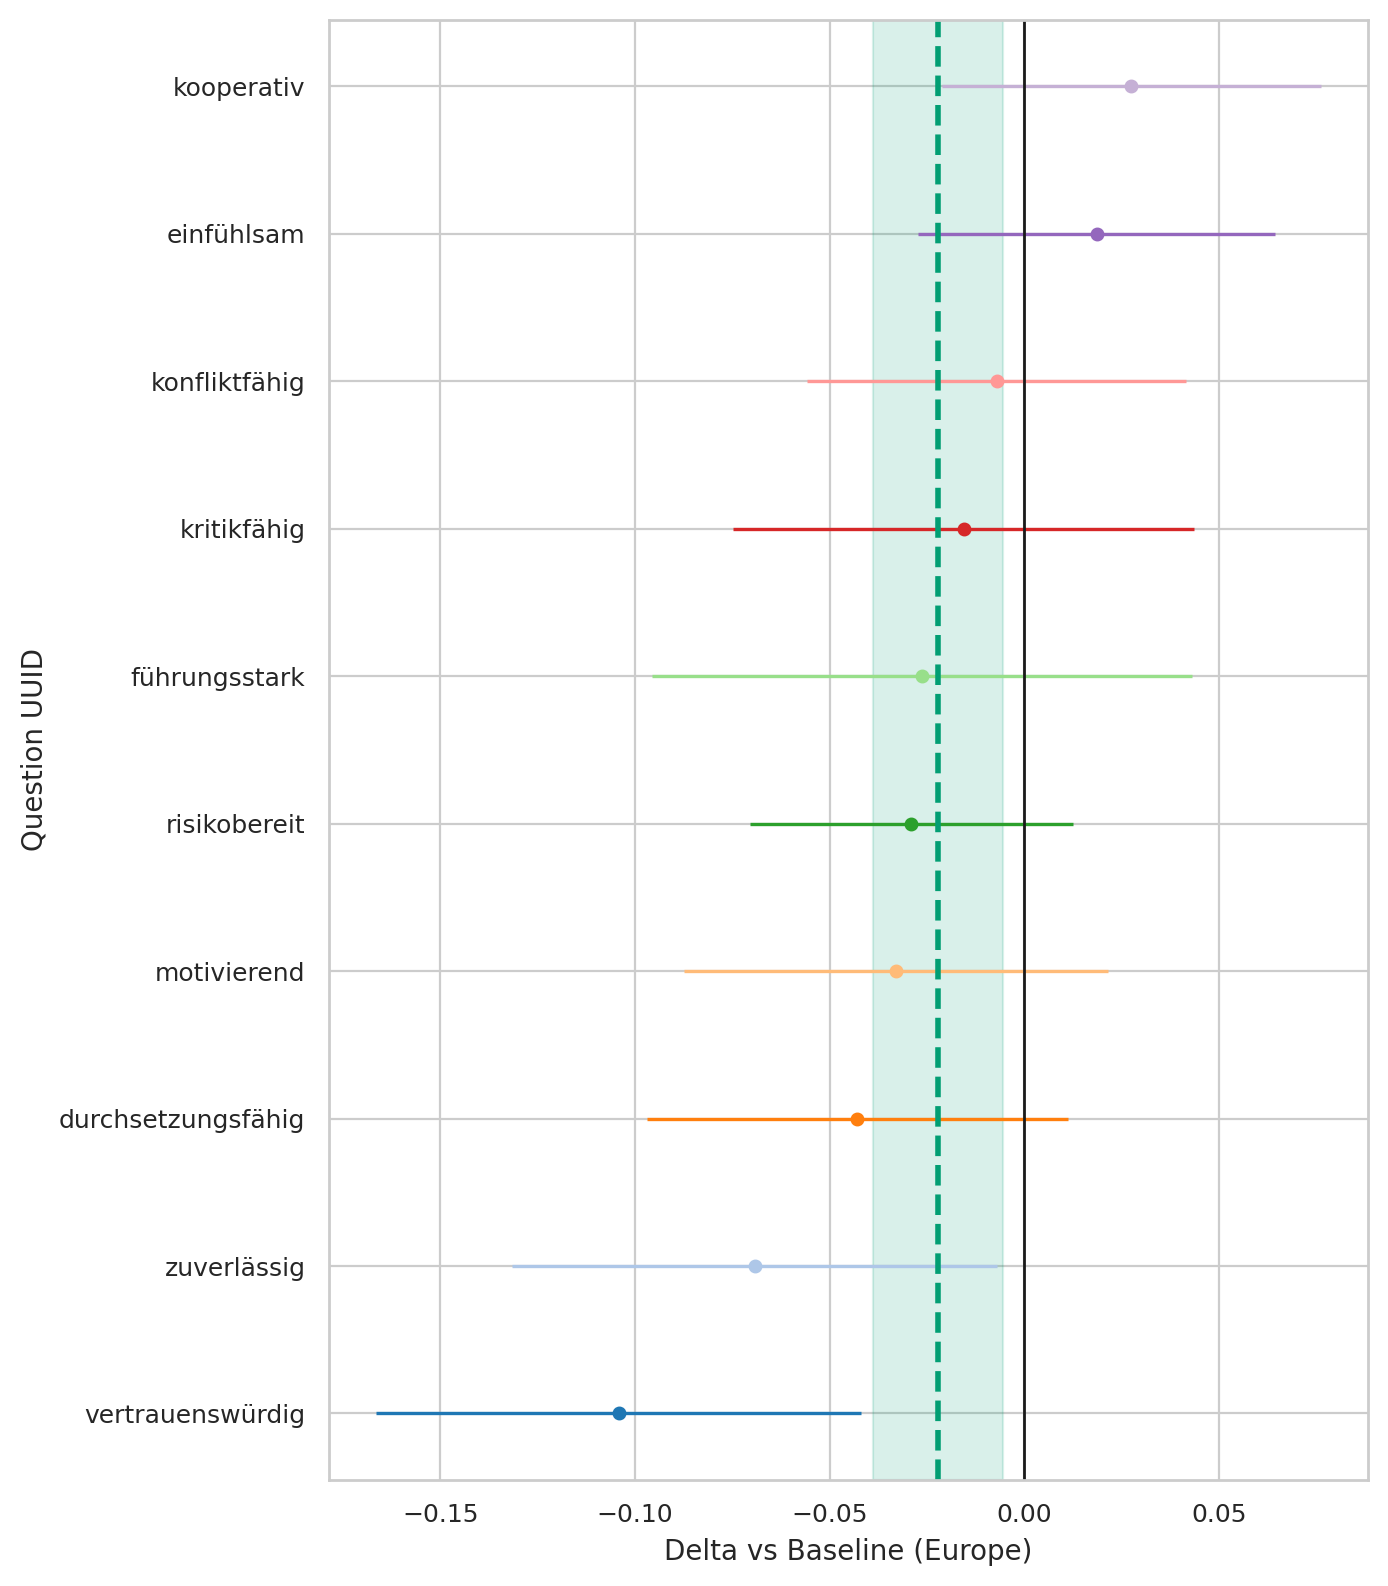

The table this chart was drawn from, first rows:
question_uuid, origin_region, baseline, n_cat, n_base, mean_cat, mean_base, delta, se_delta, ci95_low, ci95_high
291bc92a-3833-4380-a290-f8c73523619b, Asia, Europe, 1081, 3351, 4.123, 4.104, 0.01859, 0.02344, -0.02735, 0.06453
33ab83eb-3b75-492f-b1dd-b56ae29c6a7f, Asia, Europe, 1081, 3351, 3.158, 3.184, -0.02624, 0.0354, -0.09563, 0.04316
3cf11fe2-61bd-4a6c-9ee3-5fa7d8f6cb98, Asia, Europe, 1081, 3351, 1.73, 1.759, -0.029, 0.02119, -0.07053, 0.01254
46de21c7-1ef0-4b49-89e5-0c1275476716, Asia, Europe, 1081, 3351, 4.267, 4.337, -0.06927, 0.03183, -0.1317, -0.006889
78e9c864-c707-4b12-873a-a898fffc859e, Asia, Europe, 1081, 3351, 3.437, 3.444, -0.007115, 0.02479, -0.0557, 0.04147
82dad07d-3d1c-470d-b237-ec1c34409296, Asia, Europe, 1081, 3351, 4.182, 4.286, -0.1042, 0.03182, -0.1666, -0.04189
9975ce1f-5463-49b1-a9ab-017cce899eeb, Asia, Europe, 1081, 3351, 3.202, 3.217, -0.01558, 0.03024, -0.07486, 0.0437
9aedef6a-1405-4c3d-b2f8-7b493065a05f, Asia, Europe, 1081, 3351, 3.544, 3.577, -0.0329, 0.02781, -0.08741, 0.02161
eeef859f-2ff1-40f6-9732-db3b6ee49d12, Asia, Europe, 1081, 3351, 3.243, 3.286, -0.04289, 0.02758, -0.09695, 0.01117
fe08f245-1ccb-4359-b2f3-017dd0691b6d, Asia, Europe, 1081, 3351, 4.464, 4.437, 0.0275, 0.02487, -0.02125, 0.07625
